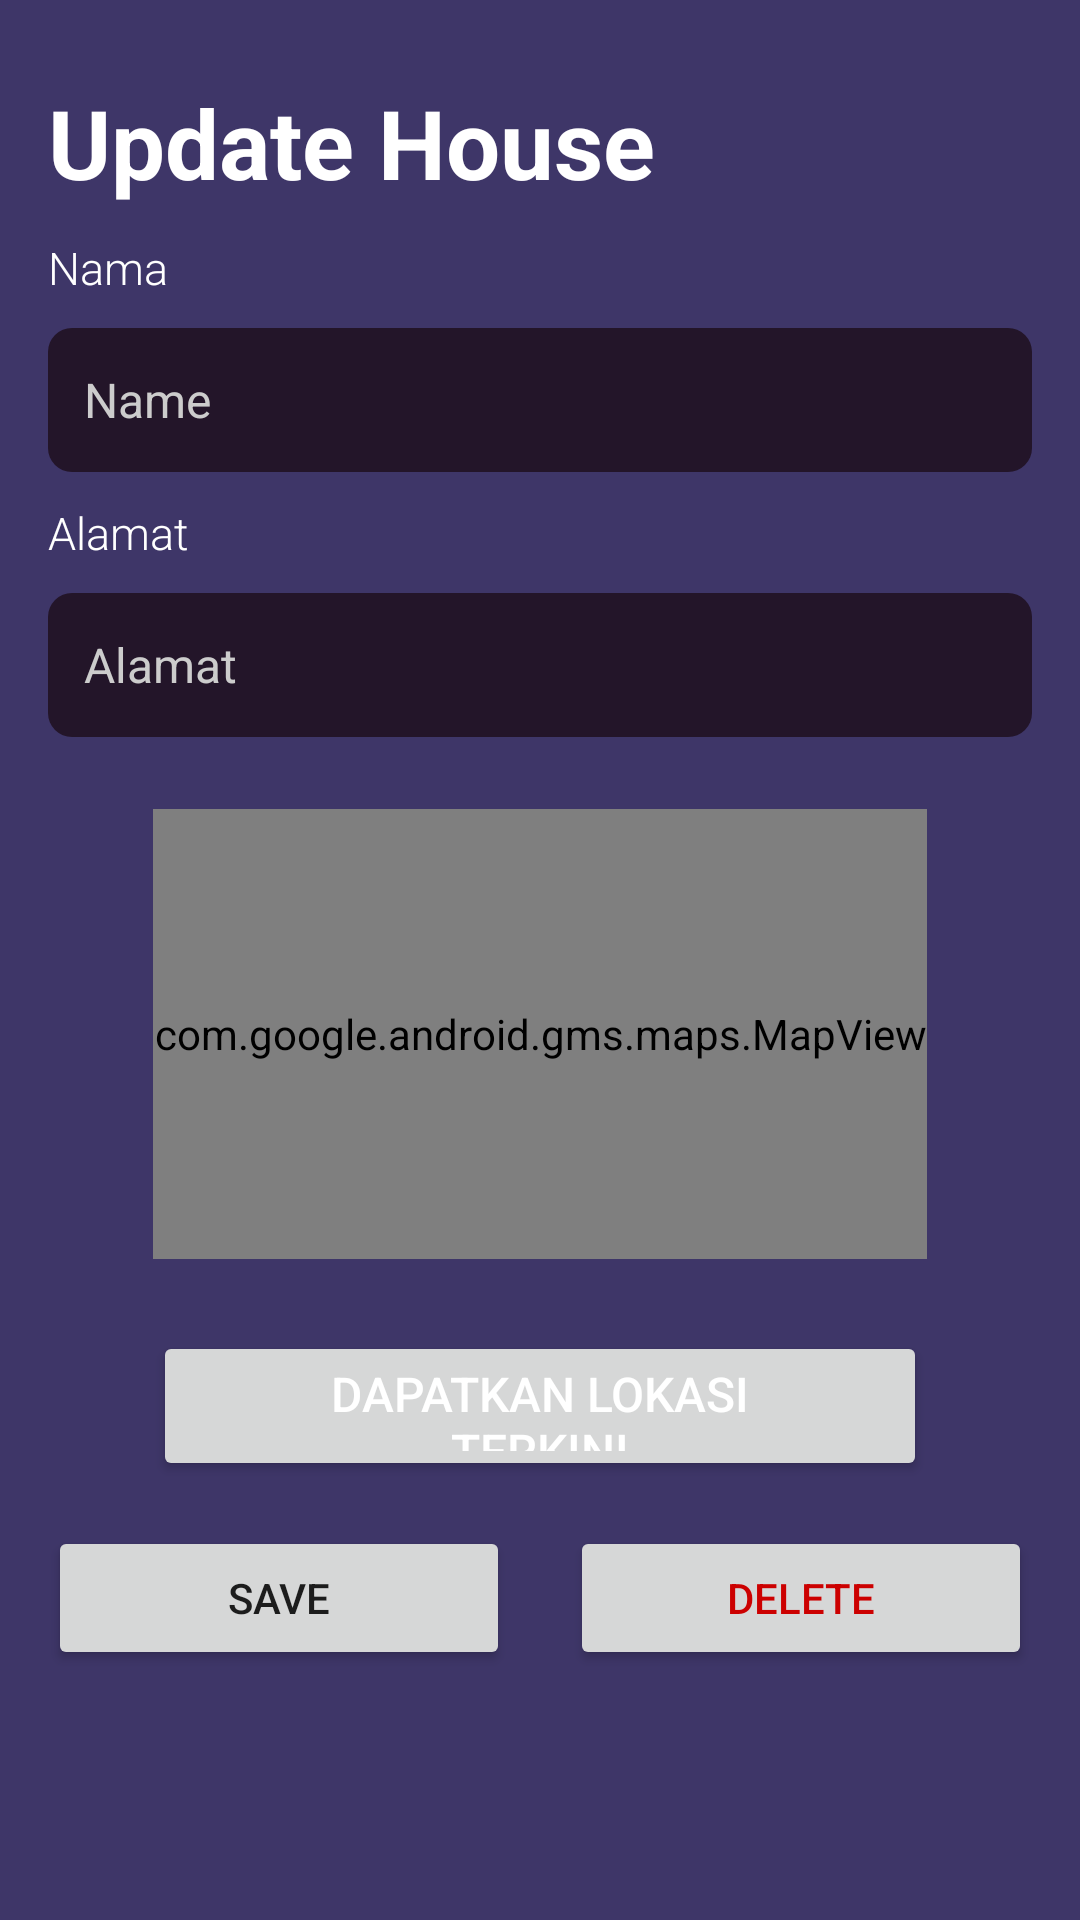

Reconstruct the res/layout file that produces this screen, plus the resources it refers to.
<!-- AndroidManifest.xml: application theme Theme.SmartGlowApp -->
<!-- res/layout/fragment_update_house.xml -->
<?xml version="1.0" encoding="utf-8"?>
<LinearLayout xmlns:android="http://schemas.android.com/apk/res/android"
    android:layout_width="match_parent"
    android:layout_height="match_parent"
    xmlns:app="http://schemas.android.com/apk/res-auto"
    android:orientation="vertical"
    android:padding="16dp"
    android:background="@color/background_color"
    android:id="@+id/fragment_updateHome">

    <TextView
        android:layout_width="wrap_content"
        android:layout_height="wrap_content"
        android:fontFamily="sans-serif"
        android:text="Update House"
        android:layout_marginTop="10dp"
        android:textColor="#FFFFFF"
        android:textSize="32sp"
        android:textStyle="bold" />

    <TextView
        android:layout_width="wrap_content"
        android:layout_height="wrap_content"
        android:text="Nama"
        android:textColor="#FFFFFF"
        android:textSize="15sp"
        android:layout_marginTop="10dp"
        android:fontFamily="sans-serif-light" />

    <EditText
        android:id="@+id/editTextName"
        android:layout_width="match_parent"
        android:layout_height="48dp"
        android:layout_marginTop="10dp"
        android:background="@drawable/input_background"
        android:hint="Name"
        android:padding="12dp"
        android:textColor="@color/input_text_color"
        android:textColorHint="@color/hint_text_color"
        android:textSize="16sp" />

    <TextView
        android:layout_width="wrap_content"
        android:layout_height="wrap_content"
        android:text="Alamat"
        android:textColor="#FFFFFF"
        android:textSize="15sp"
        android:layout_marginTop="10dp"
        android:fontFamily="sans-serif-light" />

    <EditText
        android:id="@+id/editAlamatAja"
        android:layout_width="match_parent"
        android:layout_height="48dp"
        android:layout_marginTop="10dp"
        android:background="@drawable/input_background"
        android:hint="Alamat"
        android:padding="12dp"
        android:textColor="@color/input_text_color"
        android:textColorHint="@color/hint_text_color"
        android:textSize="16sp" />

    <com.google.android.gms.maps.MapView
        android:id="@+id/maps_view"
        android:layout_width="match_parent"
        android:layout_height="150dp"
        android:layout_marginStart="35dp"
        android:layout_marginTop="24dp"
        android:layout_marginEnd="35dp"
        app:layout_constraintEnd_toEndOf="parent"
        app:layout_constraintStart_toStartOf="parent"
        app:layout_constraintTop_toBottomOf="@+id/edt_alamat" />

    <Button
        android:id="@+id/btn_get_location"
        android:layout_width="match_parent"
        android:layout_height="50dp"
        android:layout_marginStart="35dp"
        android:layout_marginTop="24dp"
        android:layout_marginEnd="35dp"
        android:paddingStart="30dp"
        android:paddingEnd="30dp"
        android:text="Dapatkan Lokasi Terkini"
        android:textColor="#FFFFFF"
        android:textSize="16sp"
        app:layout_constraintEnd_toEndOf="parent"
        app:layout_constraintStart_toStartOf="parent"
        app:layout_constraintTop_toBottomOf="@+id/maps_view" />

    <LinearLayout
        android:layout_width="match_parent"
        android:layout_height="wrap_content"
        android:orientation="horizontal"
        android:layout_marginTop="15dp">

        <Button
            android:id="@+id/buttonSave"
            android:layout_width="0dp"
            android:layout_weight="1"
            android:layout_height="wrap_content"
            android:text="Save" />

        <Button
            android:id="@+id/buttonDelete"
            android:layout_width="0dp"
            android:layout_weight="1"
            android:layout_height="wrap_content"
            android:layout_marginStart="20dp"
            android:text="Delete"
            android:textColor="@android:color/holo_red_dark" />
    </LinearLayout>

</LinearLayout>
<!-- resources referenced by this layout -->
<resources>
  <color name="background_color">#3E3668</color>
  <color name="hint_text_color">#CCCCCC</color>
  <color name="input_text_color">#FFFFFF</color>
  <!-- drawable input_background (drawable) -->
  <shape xmlns:android="http://schemas.android.com/apk/res/android">
      <solid android:color="@color/input_background_color"/>
      <corners android:radius="8dp"/>
  </shape>
  <style name="Theme.SmartGlowApp" parent="Base.Theme.SmartGlowApp" />
  <color name="input_background_color">#231529</color>
  <style name="Base.Theme.SmartGlowApp" parent="Theme.MaterialComponents.Light.DarkActionBar">
          
          <item name="colorPrimary">@color/button_color</item>
          <item name="colorOnPrimary">@color/white</item>
          <item name="android:statusBarColor" tools:targetApi="1">@color/button_color</item>
      </style>
  <color name="button_color">#9579F9</color>
  <color name="white">#FFFFFFFF</color>
</resources>
